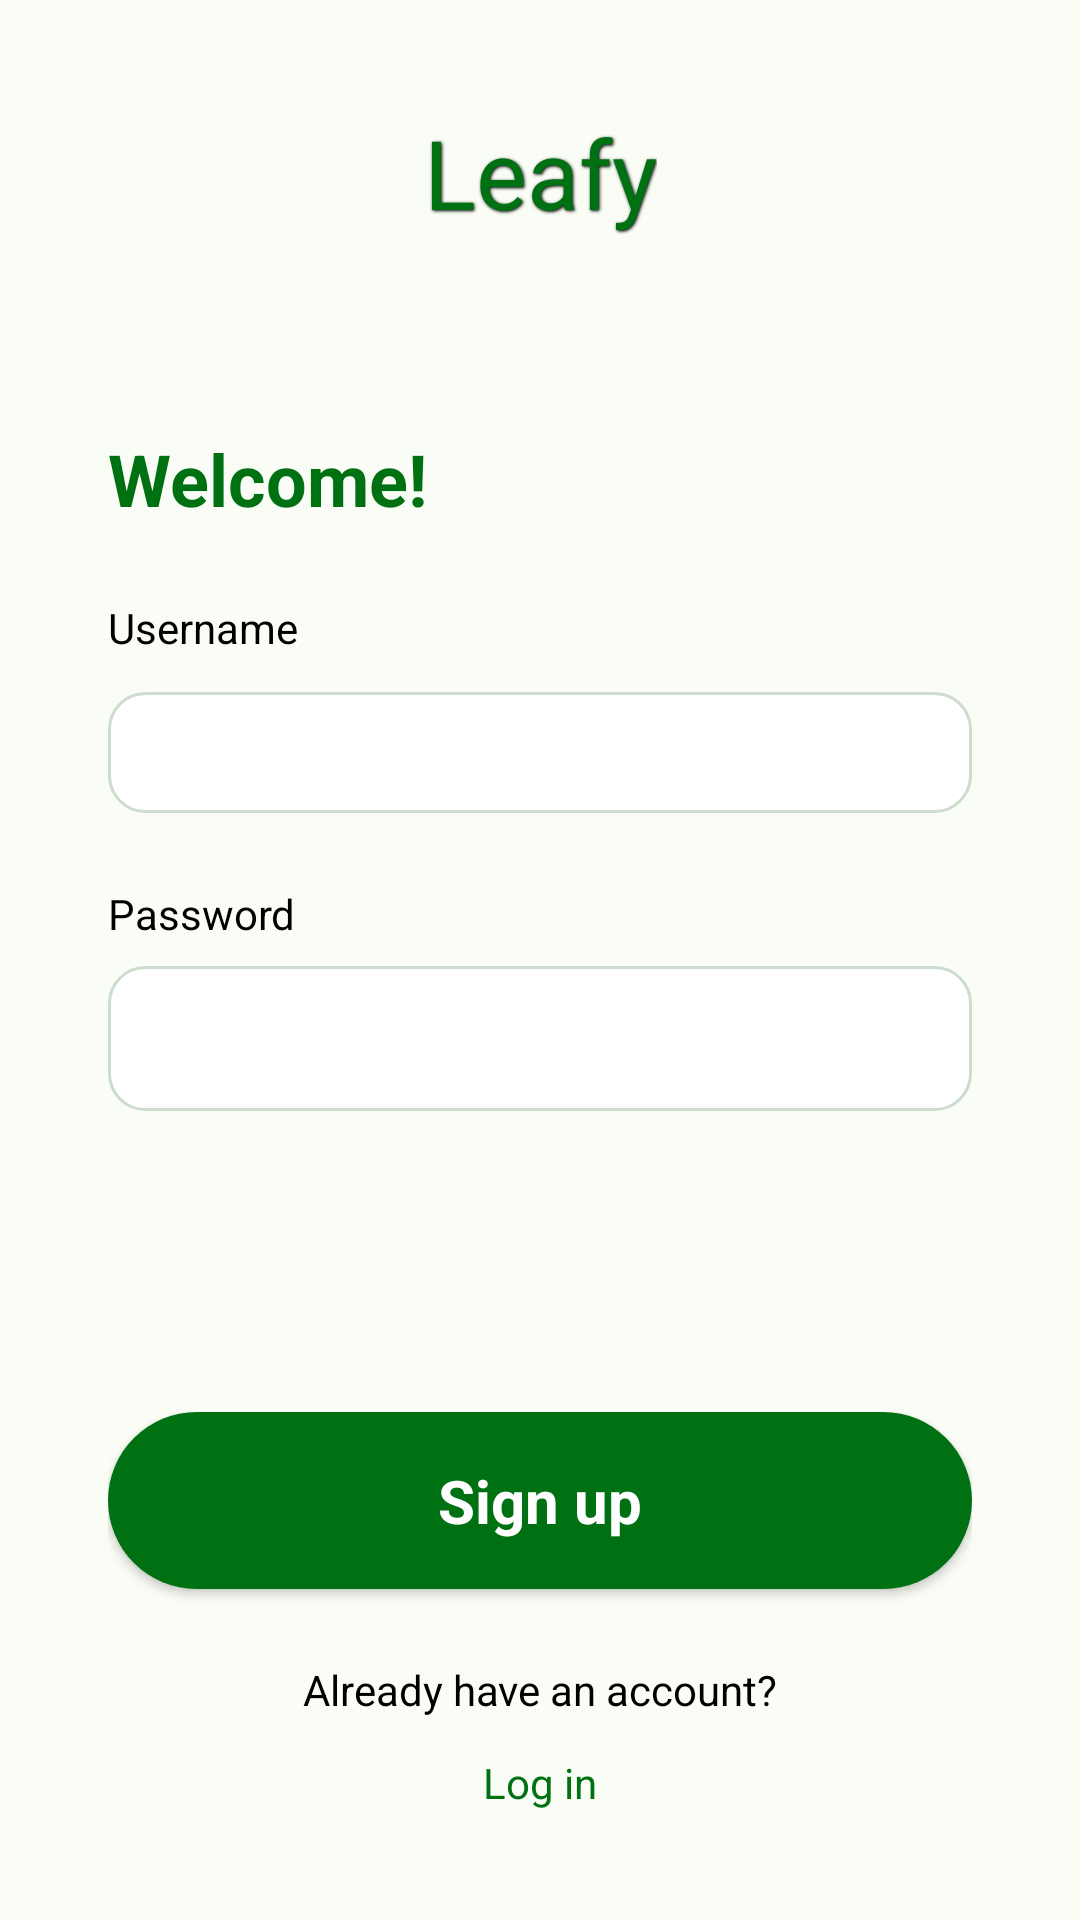

This screen was rendered from an Android layout file. Write that file and the resources it references.
<!-- AndroidManifest.xml: application theme Theme.Planter -->
<!-- res/layout/activity_sign_up.xml -->
<?xml version="1.0" encoding="utf-8"?>
<androidx.constraintlayout.widget.ConstraintLayout xmlns:android="http://schemas.android.com/apk/res/android"
    xmlns:app="http://schemas.android.com/apk/res-auto"
    xmlns:tools="http://schemas.android.com/tools"
    android:layout_width="match_parent"
    android:layout_height="match_parent"
    tools:context=".SignUpActivity">

    <TextView
        android:layout_width="wrap_content"
        android:layout_height="wrap_content"
        android:id="@+id/appTitle"
        android:text="@string/app_name"
        style="@style/Supertitle"
        android:textColor="@color/green_dark"
        app:layout_constraintTop_toTopOf="parent"
        app:layout_constraintStart_toStartOf="parent"
        app:layout_constraintEnd_toEndOf="parent"
        android:layout_marginTop="@dimen/grid_9x"
        />

    <include
        layout="@layout/auth_form"
        android:id="@+id/authForm"
        android:layout_height="wrap_content"
        android:layout_width="match_parent"
        app:layout_constraintTop_toBottomOf="@id/appTitle"
        app:layout_constraintBottom_toTopOf="@id/authButtonGroup"
        app:layout_constraintStart_toStartOf="parent"
        app:layout_constraintEnd_toEndOf="parent"
        />

    <include
        android:id="@+id/authButtonGroup"
        layout="@layout/auth_button_group"
        android:layout_width="match_parent"
        android:layout_height="wrap_content"
        android:layout_marginTop="@dimen/grid_9x"
        app:layout_constraintBottom_toBottomOf="parent"
        app:layout_constraintEnd_toEndOf="parent"
        app:layout_constraintHorizontal_bias="1.0"
        app:layout_constraintStart_toStartOf="parent"
        app:layout_constraintTop_toBottomOf="@id/authForm"
        app:layout_constraintVertical_bias="0.7" />

</androidx.constraintlayout.widget.ConstraintLayout>
<!-- res/layout/auth_form.xml (included above) -->
<?xml version="1.0" encoding="utf-8"?>
<androidx.constraintlayout.widget.ConstraintLayout xmlns:android="http://schemas.android.com/apk/res/android"
    android:layout_width="match_parent"
    android:layout_height="match_parent"
    xmlns:app="http://schemas.android.com/apk/res-auto"
    android:padding="@dimen/grid_9x">

    <TextView
        android:layout_width="wrap_content"
        android:layout_height="wrap_content"
        android:id="@+id/welcome_text"
        style="@style/TitleBold"
        android:textColor="@color/green_dark"
        app:layout_constraintTop_toTopOf="parent"
        app:layout_constraintStart_toStartOf="parent"
        android:text="@string/welcome"/>

    <TextView
        android:layout_width="wrap_content"
        android:layout_height="wrap_content"
        style="@style/F4"
        android:text="@string/username"
        android:id="@+id/usernameLabel"
        app:layout_constraintTop_toBottomOf="@id/welcome_text"
        app:layout_constraintStart_toStartOf="parent"
        android:layout_marginTop="@dimen/grid_6x"
        />

    <EditText
        android:layout_width="match_parent"
        android:layout_height="wrap_content"
        android:id="@+id/usernameEditText"
        app:layout_constraintTop_toBottomOf="@id/usernameLabel"
        app:layout_constraintStart_toStartOf="parent"
        app:layout_constraintEnd_toEndOf="parent"
        android:background="@drawable/input_background"
        android:padding="@dimen/grid_2x"
        android:layout_marginTop="@dimen/grid_3x"
        style="@style/F3"
        />

    <TextView
        android:layout_width="wrap_content"
        android:layout_height="wrap_content"
        style="@style/F4"
        android:text="@string/password"
        android:id="@+id/passwordLabel"
        app:layout_constraintTop_toBottomOf="@id/usernameEditText"
        app:layout_constraintStart_toStartOf="parent"
        android:layout_marginTop="@dimen/grid_6x"
        />

    <EditText
        android:layout_width="match_parent"
        android:layout_height="wrap_content"
        android:id="@+id/passwordEditText"
        app:layout_constraintTop_toBottomOf="@id/passwordLabel"
        app:layout_constraintStart_toStartOf="parent"
        app:layout_constraintEnd_toEndOf="parent"
        android:background="@drawable/input_background"
        android:padding="@dimen/grid_3x"
        android:layout_marginTop="@dimen/grid_2x"
        style="@style/F3"
        android:inputType="textPassword"
        />

    </androidx.constraintlayout.widget.ConstraintLayout>
<!-- res/layout/auth_button_group.xml (included above) -->
<?xml version="1.0" encoding="utf-8"?>
<androidx.constraintlayout.widget.ConstraintLayout xmlns:android="http://schemas.android.com/apk/res/android"
    android:layout_width="match_parent"
    android:layout_height="match_parent"
    xmlns:app="http://schemas.android.com/apk/res-auto"
    android:paddingHorizontal="@dimen/grid_9x">

    <android.widget.Button
        android:id="@+id/authSaveButton"
        app:layout_constraintTop_toTopOf="parent"
        android:text="@string/sign_up_cta"
        android:layout_width="match_parent"
        android:layout_height="wrap_content"
        android:padding="@dimen/grid_4x"
        android:textColor="@color/white"
        android:background="@drawable/button_green_background"
        style="@style/MyButton"
        />

    <TextView
        android:layout_width="wrap_content"
        android:layout_height="wrap_content"
        android:id="@+id/changeAuthText"
        android:text="@string/log_in_label"
        style="@style/F4"
        app:layout_constraintTop_toBottomOf="@id/authSaveButton"
        app:layout_constraintStart_toStartOf="parent"
        app:layout_constraintEnd_toEndOf="parent"
        android:layout_marginTop="@dimen/grid_6x"
        />

    <android.widget.Button
        android:layout_width="wrap_content"
        android:layout_height="wrap_content"
        android:text="@string/log_in_cta"
        android:backgroundTint="@android:color/transparent"
        android:paddingVertical="@dimen/button_compact_padding_vertical"
        android:paddingHorizontal="@dimen/button_compact_padding_horizontal"
        style="@style/MyButtonStyleSmall"
        android:textColor="@color/green_dark"
        android:id="@+id/authSecondaryButton"
        app:layout_constraintStart_toStartOf="parent"
        app:layout_constraintEnd_toEndOf="parent"
        app:layout_constraintTop_toBottomOf="@id/changeAuthText"
        android:layout_marginTop="@dimen/grid_1x"
        android:elevation="0dp"
        />




</androidx.constraintlayout.widget.ConstraintLayout>
<!-- resources referenced by this layout -->
<resources>
  <color name="green_dark">#007112</color>
  <color name="white">#FFFFFFFF</color>
  <dimen name="button_compact_padding_horizontal">10dp</dimen>
  <dimen name="button_compact_padding_vertical">8dp</dimen>
  <dimen name="grid_1x">4dp</dimen>
  <dimen name="grid_2x">8dp</dimen>
  <dimen name="grid_3x">12dp</dimen>
  <dimen name="grid_4x">16dp</dimen>
  <dimen name="grid_6x">24dp</dimen>
  <dimen name="grid_9x">36dp</dimen>
  <!-- drawable button_green_background (drawable) -->
  <?xml version="1.0" encoding="utf-8"?>
  <shape xmlns:android="http://schemas.android.com/apk/res/android"
      android:shape="rectangle">
      <solid android:color="#007112"/>
      <corners android:radius="100dp"/>
  </shape>
  <!-- drawable input_background (drawable) -->
  <?xml version="1.0" encoding="utf-8"?>
  <shape xmlns:android="http://schemas.android.com/apk/res/android"
      android:shape="rectangle" >
  
      <solid android:color="#FFFFFF"/>
  
      <stroke
          android:width="1dp"
          android:color="#CCDCCF"/>
  
      <corners android:radius="@dimen/grid_3x"/>
  
  </shape>
  <string name="app_name">Leafy</string>
  <string name="log_in_cta">Log in</string>
  <string name="log_in_label">Already have an account?</string>
  <string name="password">Password</string>
  <string name="sign_up_cta">Sign up</string>
  <string name="username">Username</string>
  <string name="welcome">Welcome!</string>
  <style name="F3" parent="TextAppearance.AppCompat">
          <item name="android:textColor">@color/black</item>
          <item name="android:textSize">18sp</item>
          <item name="android:textStyle">normal</item>
      </style>
  <style name="F4" parent="TextAppearance.AppCompat">
          <item name="android:textColor">@color/black</item>
          <item name="android:textSize">14sp</item>
          <item name="android:textStyle">normal</item>
      </style>
  <style name="MyButton" parent="android:Widget.Holo.Button.Borderless">
          
          <item name="android:textAllCaps">false</item>
          <item name="android:textSize">20sp</item>
          <item name="android:textStyle">bold</item>
          <item name="android:padding">16dp</item>
          <item name="android:paddingHorizontal">16dp</item>
          <item name="android:minHeight">0dp</item>
      </style>
  <style name="MyButtonStyleSmall" parent="android:Widget.Holo.Button.Borderless.Small">
          
          <item name="android:minHeight">0dp</item>
          <item name="android:textSize">14sp</item>
          <item name="android:textStyle">normal</item>
      </style>
  <style name="Supertitle" parent="TextAppearance.AppCompat">
          <item name="android:textColor">@color/white</item>
          <item name="android:textSize">32sp</item>
          <item name="android:textStyle">normal</item>
          <item name="android:shadowColor">#000000</item>
          <item name="android:shadowDx">1</item>
          <item name="android:shadowDy">1</item>
          <item name="android:shadowRadius">2</item>
      </style>
  <style name="TitleBold" parent="TextAppearance.AppCompat">
          <item name="android:textColor">@color/black</item>
          <item name="android:textSize">24sp</item>
          <item name="android:textStyle">bold</item>
      </style>
  <color name="black">#FF000000</color>
  <color name="green_light">#E5F9E3</color>
  <color name="blue_regular">#276ABA</color>
  <color name="blue_medium">#8EAFD8</color>
  <color name="blue_light">#E5F1FF</color>
  <color name="green_regular">#08A835</color>
  <color name="green_wash">#FAFDF5</color>
</resources>
